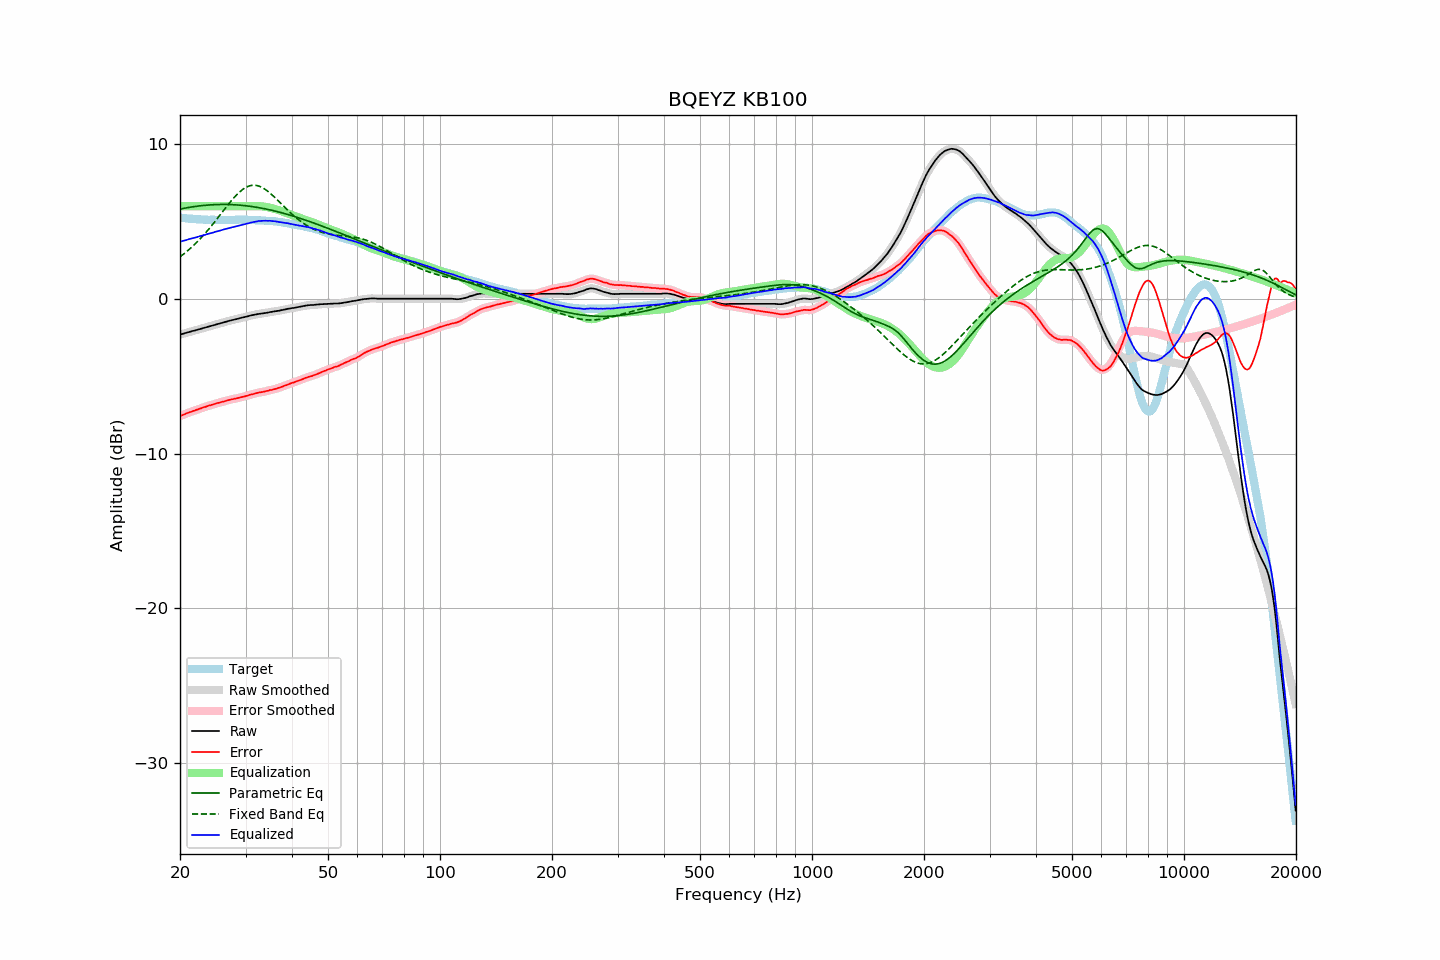

Values plotted in this chart, from the file beside it:
frequency, raw, error, smoothed, error_smoothed, equalization, parametric_eq, fixed_band_eq, equalized_raw, equalized_smoothed, target
20.00, -2.30, -7.56, -2.30, -7.56, 6.00, 5.81, 2.72, 3.70, 3.70, 5.26
20.20, -2.27, -7.52, -2.27, -7.52, 6.00, 5.83, 2.80, 3.73, 3.73, 5.25
20.40, -2.24, -7.48, -2.24, -7.48, 6.00, 5.85, 2.88, 3.76, 3.76, 5.24
20.61, -2.21, -7.44, -2.21, -7.44, 6.00, 5.87, 2.97, 3.79, 3.79, 5.23
20.81, -2.18, -7.39, -2.18, -7.39, 6.00, 5.89, 3.05, 3.82, 3.82, 5.21
21.02, -2.15, -7.35, -2.15, -7.35, 6.00, 5.91, 3.14, 3.85, 3.85, 5.20
21.23, -2.12, -7.31, -2.12, -7.31, 6.00, 5.93, 3.23, 3.88, 3.88, 5.19
21.44, -2.09, -7.29, -2.09, -7.28, 6.00, 5.94, 3.33, 3.91, 3.91, 5.20
21.66, -2.06, -7.24, -2.06, -7.25, 6.00, 5.96, 3.42, 3.94, 3.94, 5.18
21.87, -2.04, -7.22, -2.04, -7.21, 6.00, 5.98, 3.52, 3.96, 3.96, 5.18
22.09, -2.01, -7.17, -2.01, -7.17, 6.00, 5.99, 3.62, 3.99, 3.99, 5.16
22.31, -1.98, -7.14, -1.98, -7.14, 6.00, 6.00, 3.73, 4.02, 4.02, 5.16
22.54, -1.95, -7.10, -1.95, -7.10, 6.00, 6.02, 3.83, 4.05, 4.05, 5.15
22.76, -1.92, -7.07, -1.92, -7.06, 6.00, 6.03, 3.94, 4.08, 4.08, 5.15
22.99, -1.89, -7.03, -1.89, -7.03, 6.00, 6.04, 4.06, 4.11, 4.11, 5.14
23.22, -1.86, -6.99, -1.86, -6.99, 6.00, 6.05, 4.17, 4.14, 4.14, 5.13
23.45, -1.83, -6.97, -1.83, -6.96, 6.00, 6.06, 4.29, 4.17, 4.17, 5.13
23.69, -1.80, -6.93, -1.80, -6.92, 6.00, 6.07, 4.41, 4.20, 4.20, 5.12
23.92, -1.77, -6.88, -1.77, -6.89, 6.00, 6.08, 4.53, 4.23, 4.23, 5.11
24.16, -1.74, -6.86, -1.74, -6.86, 6.00, 6.08, 4.65, 4.26, 4.26, 5.12
24.40, -1.71, -6.83, -1.71, -6.83, 6.00, 6.09, 4.78, 4.29, 4.29, 5.12
24.65, -1.68, -6.80, -1.68, -6.80, 6.00, 6.10, 4.91, 4.32, 4.32, 5.12
24.89, -1.65, -6.77, -1.65, -6.77, 6.00, 6.10, 5.04, 4.35, 4.35, 5.12
25.14, -1.62, -6.73, -1.62, -6.74, 6.00, 6.10, 5.17, 4.38, 4.38, 5.11
25.39, -1.60, -6.71, -1.60, -6.71, 6.00, 6.11, 5.31, 4.40, 4.40, 5.11
25.65, -1.57, -6.68, -1.57, -6.68, 6.00, 6.11, 5.44, 4.43, 4.43, 5.11
25.91, -1.54, -6.65, -1.54, -6.65, 6.00, 6.11, 5.57, 4.46, 4.46, 5.11
26.16, -1.51, -6.63, -1.51, -6.62, 6.00, 6.11, 5.71, 4.49, 4.49, 5.12
26.43, -1.48, -6.60, -1.48, -6.60, 6.00, 6.11, 5.84, 4.52, 4.52, 5.12
26.69, -1.45, -6.57, -1.45, -6.57, 6.00, 6.11, 5.97, 4.55, 4.55, 5.11
26.96, -1.42, -6.54, -1.42, -6.54, 6.00, 6.11, 6.11, 4.58, 4.58, 5.11
27.23, -1.40, -6.51, -1.40, -6.51, 6.00, 6.10, 6.23, 4.60, 4.60, 5.11
27.50, -1.37, -6.48, -1.37, -6.49, 6.00, 6.10, 6.36, 4.63, 4.63, 5.11
27.77, -1.35, -6.47, -1.35, -6.47, 6.00, 6.10, 6.48, 4.65, 4.65, 5.12
28.05, -1.32, -6.44, -1.32, -6.45, 6.00, 6.09, 6.60, 4.68, 4.68, 5.12
28.33, -1.30, -6.43, -1.30, -6.42, 6.00, 6.08, 6.71, 4.70, 4.70, 5.13
28.62, -1.27, -6.40, -1.27, -6.40, 6.00, 6.08, 6.81, 4.73, 4.73, 5.13
28.90, -1.24, -6.38, -1.24, -6.37, 6.00, 6.07, 6.91, 4.76, 4.76, 5.13
29.19, -1.21, -6.34, -1.22, -6.35, 6.00, 6.06, 7.00, 4.79, 4.78, 5.13
29.48, -1.19, -6.32, -1.19, -6.32, 6.00, 6.05, 7.08, 4.81, 4.81, 5.13
29.78, -1.17, -6.30, -1.17, -6.30, 6.00, 6.04, 7.15, 4.83, 4.83, 5.13
30.08, -1.14, -6.27, -1.15, -6.27, 6.00, 6.03, 7.21, 4.86, 4.85, 5.13
30.38, -1.12, -6.24, -1.12, -6.24, 6.00, 6.01, 7.27, 4.88, 4.88, 5.12
30.68, -1.09, -6.21, -1.09, -6.21, 6.00, 6.00, 7.31, 4.91, 4.91, 5.12
30.99, -1.06, -6.18, -1.07, -6.18, 6.00, 5.99, 7.33, 4.94, 4.93, 5.11
31.30, -1.04, -6.15, -1.04, -6.15, 6.00, 5.97, 7.35, 4.96, 4.96, 5.11
31.61, -1.02, -6.13, -1.02, -6.13, 6.00, 5.96, 7.35, 4.98, 4.98, 5.11
31.93, -1.00, -6.09, -1.00, -6.10, 6.00, 5.94, 7.35, 5.00, 5.00, 5.09
32.24, -0.98, -6.08, -0.98, -6.07, 6.00, 5.92, 7.33, 5.02, 5.02, 5.10
32.57, -0.96, -6.05, -0.96, -6.05, 6.00, 5.91, 7.30, 5.04, 5.04, 5.08
32.89, -0.95, -6.03, -0.95, -6.03, 6.00, 5.89, 7.26, 5.05, 5.05, 5.08
33.22, -0.93, -6.01, -0.93, -6.01, 5.99, 5.87, 7.21, 5.06, 5.06, 5.08
33.55, -0.92, -6.00, -0.92, -5.99, 5.98, 5.85, 7.15, 5.06, 5.06, 5.08
33.89, -0.90, -5.97, -0.91, -5.97, 5.96, 5.83, 7.09, 5.06, 5.06, 5.06
34.23, -0.89, -5.94, -0.89, -5.94, 5.94, 5.81, 7.01, 5.05, 5.06, 5.05
34.57, -0.87, -5.92, -0.87, -5.92, 5.92, 5.78, 6.93, 5.05, 5.06, 5.05
34.92, -0.84, -5.88, -0.85, -5.89, 5.90, 5.76, 6.85, 5.06, 5.05, 5.04
35.27, -0.83, -5.88, -0.83, -5.87, 5.87, 5.74, 6.76, 5.04, 5.04, 5.05
35.62, -0.81, -5.84, -0.81, -5.85, 5.84, 5.71, 6.66, 5.03, 5.03, 5.03
35.97, -0.79, -5.82, -0.79, -5.82, 5.82, 5.69, 6.56, 5.02, 5.02, 5.03
... 635 more rows
